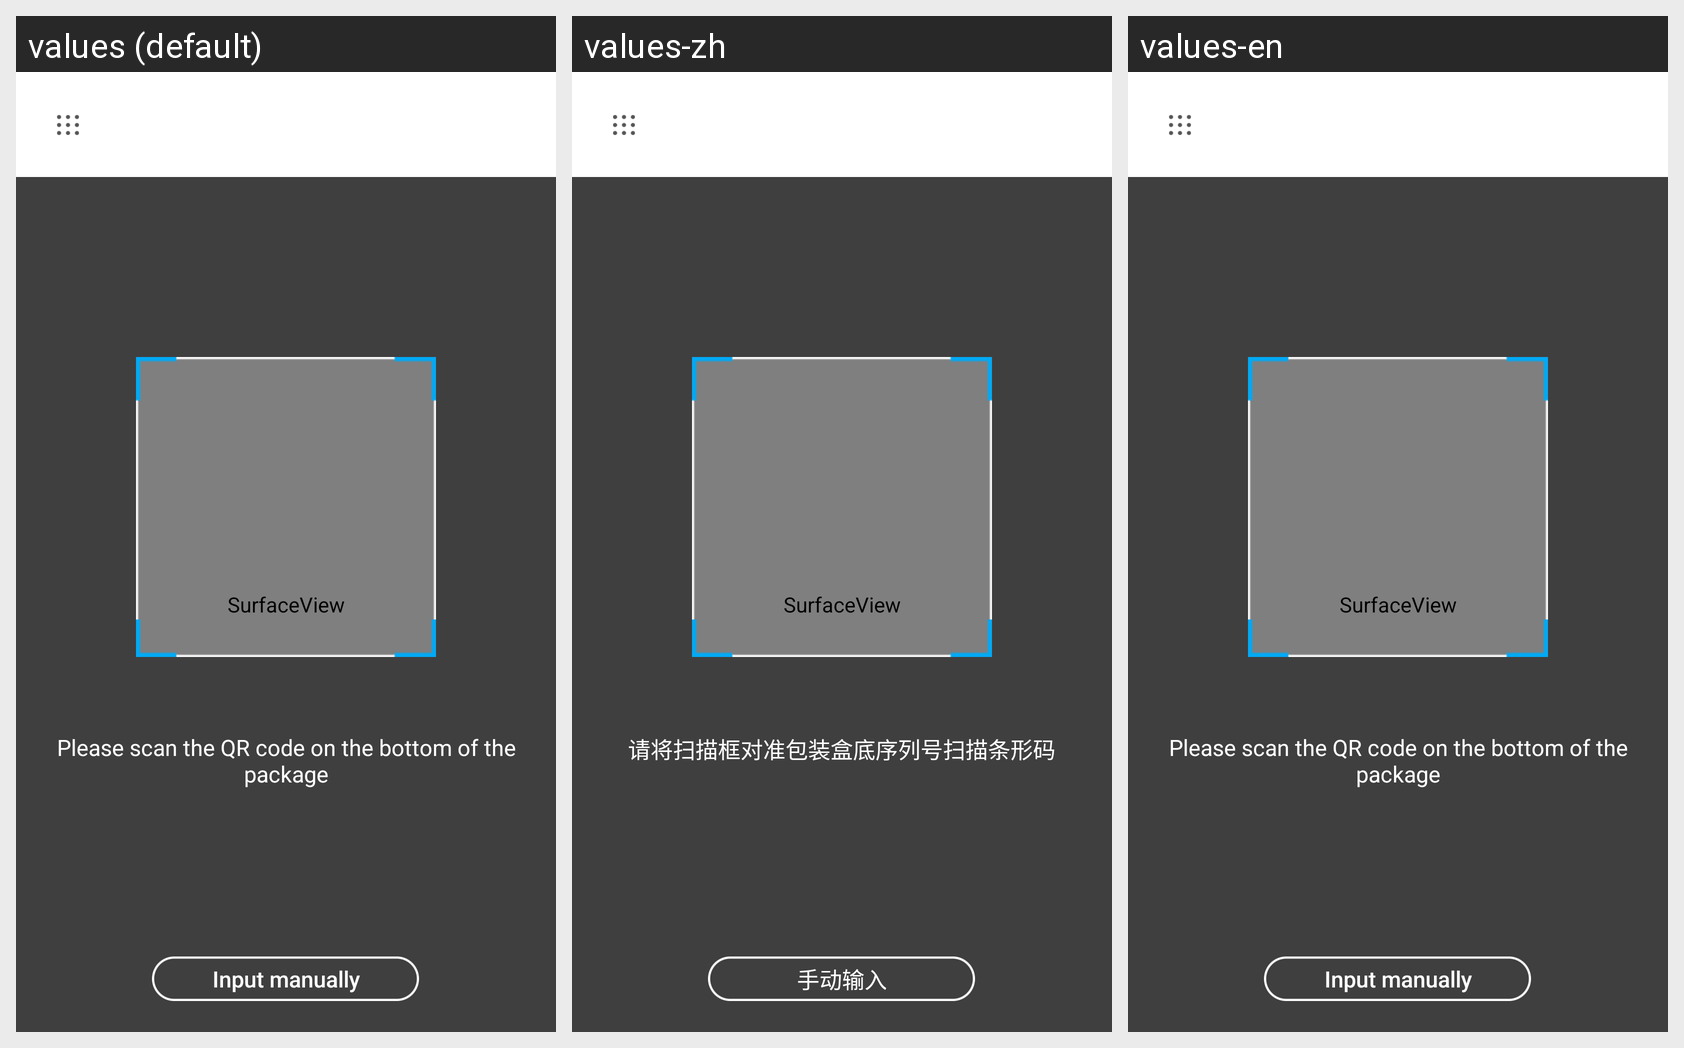

The same Android screen rendered under several of its app's locales, left to right. List the strings drawn on it with the default value and each locale's translation.
Android screen res/layout/activity_capture.xml rendered under 3 locales, left to right: values (default), values-zh, values-en. Device: Nexus 5 (rendered at 1080×1920; each locale shown at half size, 540×960, under a caption strip naming it); theme NormalTheme.
Strings drawn on this screen, with the default value and each locale's value (text and hints the layout hard-codes, and strings that could not be matched under every locale, appear in the picture but are not listed):

scan_tip
  values: Please scan the QR code on the bottom of the package
  values-zh: 请将扫描框对准包装盒底序列号扫描条形码
  values-en: Please scan the QR code on the bottom of the package

verify_btn_write
  values: Input manually
  values-zh: 手动输入
  values-en: Input manually
